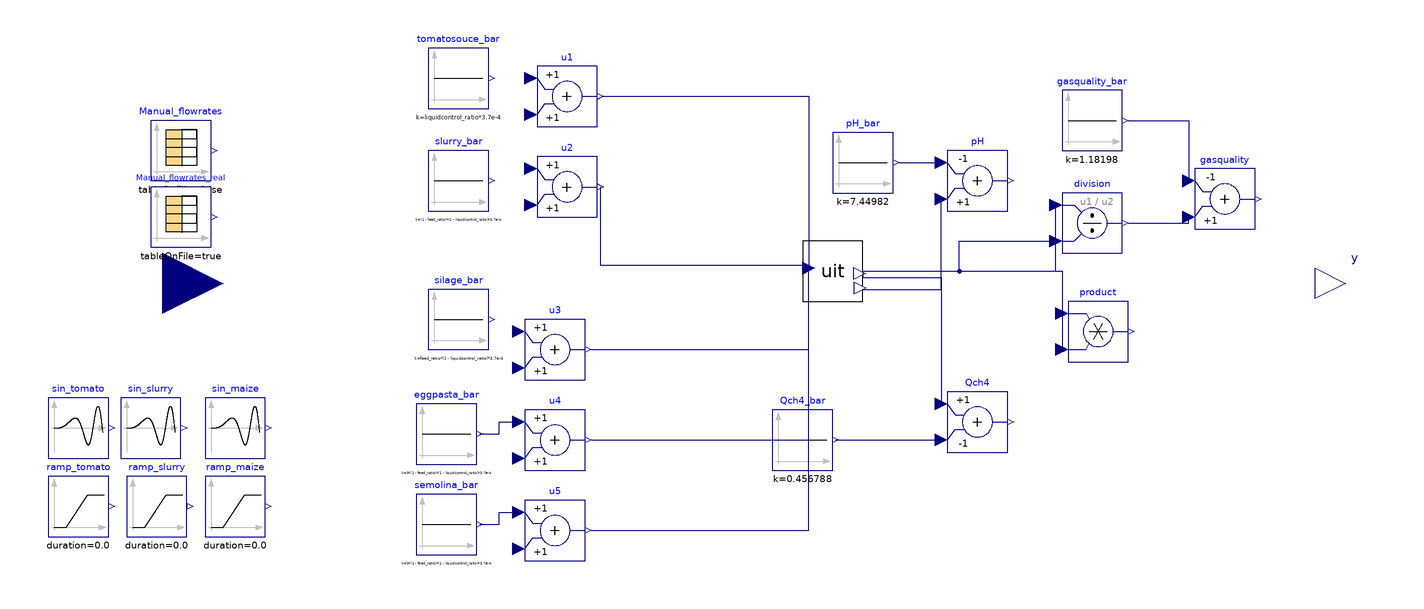

Above is the diagram view of the following Modelica model: its components placed by their Placement annotations and its connect equations drawn as lines.

model UIT_OL_Jan24
  //26.10.2023: New steadystate condition with new feed_ratio, liquidcontrol_ratio and new combi based on measurements.
    //14.11.2023: This model can now be run under "continous" feeding options and "impulse" (i.e. real) feeding option, setting the parameter 'impulse'.
    //09.01.2024: Calibration purpose: re-declaration of parameters to be estimated. Error is computed externally.
    //
    parameter Real feed_ratio = 0.116 "(Qpalpable-Qcontrol)/(Qpalpable-Qcontrol+Qslurry)";
    parameter Real liquidcontrol_ratio = 0.26 "Qcontrol/Qtot. Set from 15%OLR of s.Antonio OLR";
    parameter Real solid_feeding_interval = 2*86400;
    input Real pump_feeding_interval(start = 2.5*3600);
    Real tfr, tfr_pump;
    //Nominal biological parameters (calibation 13.01.2024 solo pilot)
    //Nominal parameter values
    //Add other Ks, Ki and kd!!
    parameter Real k_hyd_xchr = 0.45 "0.32566743895306743, 0.45, 1";
    parameter Real k_hyd_xchm = 0.28 "0.42319302147680693 0.28,0.3";
    parameter Real k_hyd_xchs = 0.011 "0.016324478692379397 0.011, 0.01";
    parameter Real k_hyd_xprr = 1.24 "0.7448677043180438 1.24, 1";
    parameter Real k_hyd_xprs = 0.19 "0.21758908555328108 0.19, 0.2";
    parameter Real k_hyd_xli = 0.449 "0.35010790985270795 0.449, 0.3";
    parameter Real k_m_su = 11 "7.875631490240984 11, 30";
    parameter Real k_m_aa = 10 "12.535480801087115 10, 50";
    parameter Real k_m_c4 = 14 "16.696872722083715 14, 20";
    parameter Real k_m_pro = 18.9 "14.961292134394824 18.9, 13";
    parameter Real k_m_ac = 5.1 "3.2111508857602047 5.1, 5.6, 8";
    parameter Real Ks_ac = 0.443583441 "0.21231036725029 0.443583441 , 0.15";
    parameter Real Ki_nh3_ac = 0.00125268 "0.00140997793843472 0.00125268, 0.0071428571";
    parameter Real Ki_hac_ac = 8.06841945 "2.9917458204406238 8.06841945 , 2.2";
    parameter Real Ki_hpro_pro = 2.2 "7.08317113463713 2.2, 2.2";
    parameter Real kla_pilot = 5.821084588 "3.185356158754692 5.821084588, 10";
    parameter Real kla_batch = 10 "12.243650647046891 10,10";
    parameter Real k_m_h2 = 35 "54.19240185230841 35";
    //Added on 17.01.2024
    parameter Real Ks_pro = 0.15 "0.7397859560206168 0.5, 0.15";
    //Added on 22.01.2024
    parameter Real Ks_h2 = 7e-6 "1.119241977682233e-05 6.88E-06, 7e-6";
    parameter Real Ks_c4 = 0.2 "0.14862982759843518 0.244986962, 0.1, 0.2";
    parameter Real Ki_h2_pro = 3.5e-6 "5.650678716932053e-06 4.65E-06, 3.5e-6";
  //
    //From last calibration pilot+batch 23.01.2024
    // parameter Real k_hyd_xchr = 0.1684696193528361;
    //parameter Real k_hyd_xchm = 0.11807316450678314;
    //parameter Real k_hyd_xchs = 0.010760760986597017;
    //parameter Real k_hyd_xprr = 0.8185943523473431;
    //parameter Real k_hyd_xprs = 0.1285879545427303;
    //parameter Real k_hyd_xli = 0.34765782187342564;
    //parameter Real k_m_su = 2.8541211315421355;
    //parameter Real k_m_aa = 27.984700750009836;
    //parameter Real k_m_c4 = 39.3318245823452;
    //parameter Real k_m_pro = 36.93626337790851;
    //parameter Real k_m_ac = 10.177596300593086;
    //parameter Real Ks_ac = 1.2534702928808392;
    //parameter Real Ki_nh3_ac = 0.001020270070831354;
    //parameter Real Ki_hac_ac = 16.221358114327714;
    //parameter Real Ki_hpro_pro = 8.81605943266344;
    //parameter Real kla_pilot = 3.4370650925142736;
    //parameter Real kla_batch = 6.124003382912489;
    //parameter Real Ks_pro = 0.17344311259729606;
    //parameter Real k_m_h2 = 105.50072601219033;
    //parameter Real Ks_h2 = 7.353483393359679e-06;
    //parameter Real Ks_c4 = 0.3280015715682489;
    //parameter Real Ki_h2_pro = 3.6816309143517844e-06;
    parameter Boolean impulse = true;
    parameter Boolean real = false;
    //Objective function declaration
    Real ISE(start = 0);
    parameter Real Qch4_maxgain = 10;
    Modelica.Blocks.Sources.CombiTimeTable Manual_flowrates(columns = {2, 3}, extrapolation = Modelica.Blocks.Types.Extrapolation.Periodic, smoothness = Modelica.Blocks.Types.Smoothness.ConstantSegments, startTime = 1e6, table = [
    0, 2*feed_ratio*(1 - liquidcontrol_ratio)*370, 2*(1 - feed_ratio)*(1 - liquidcontrol_ratio)*370; 
    1, 0, 0; 
    2, 2*feed_ratio*(1 - liquidcontrol_ratio)*370, 2*(1 - feed_ratio)*(1 - liquidcontrol_ratio)*370;
    3, 0, 0; 
    4, 3*feed_ratio*(1 - liquidcontrol_ratio)*370, 3*(1 - feed_ratio)*(1 - liquidcontrol_ratio)*370; 
    5, 0, 0; 6, 0, 0; 7, 0, 0], tableOnFile = false, timeScale = 86400) annotation(
      Placement(visible = true, transformation(origin = {-172, 44}, extent = {{-10, -10}, {10, 10}}, rotation = 0)));
    //Integer i_curr;
    //
    //Reactor model - system
    UIT uit(digester.X_su_start = 1.65728,
  digester.X_aa_start = 0.541241,
  digester.X_fa_start = 0.160968,
  digester.X_c4_start = 0.375958,
  digester.X_pro_start = 0.21632,
  digester.X_ac_start = 0.891913,
  digester.X_h2_start = 0.416472,
  digester.X_c_start = 0,
  digester.X_i_start = 24.9314,
  digester.X_ch_start = {1.46379,0.69305,2.06708},
  digester.X_pr_start = {0.190092,0.666805},
  digester.X_li_start = 0.323295,
  digester.X_p_start = 0.343258,
  digester.S_i_start = 0.0858146,
  digester.S_su_start = 0.0299818,
  digester.S_aa_start = 0.025083,
  digester.S_fa_start = 0.0504583,
  digester.S_va_start = 0.00966647,
  digester.S_bu_start = 0.0155887,
  digester.S_pro_start = 0.0186578,
  digester.S_ac_start = 1.07684,
  digester.S_h2_start = 2.33354e-07,
  digester.S_ch4_start = 0.372485,
  digester.S_ic_start = 0.203826,
  digester.S_in_start = 0.116751,
  digester.S_ip_start = 0.00420842,
  digester.S_cat_start = 0.119452,
  digester.S_ca_start = 5.63432e-05,
  digester.S_mg_start = 0.000122709,
  digester.S_an_start = 0.0182832,
  digester.ash_start = 12.8749,
  digester.X_lig_start = 7.88827,
  digester.S_gas_h2_start = 1.35944e-06,
  digester.S_gas_ch4_start = 1.28316,
  digester.S_gas_co2_start = 0.016337,
  digester.S_gas_nh3_start = 1.81043e-06,
  digester.X_acp_start = 1.50977e-11,
  digester.X_stru_start = 0.0100953,
  digester.X_ccm_start = 0.00537178,
  digester.X_mag_start = 2.76859e-9, limPID.xi_start = 0.0188717, real = real,
    digester.k_hyd_xchr = k_hyd_xchr, digester.k_hyd_xchm = k_hyd_xchm, digester.k_hyd_xchs = k_hyd_xchs, digester.k_hyd_xprr = k_hyd_xprr, digester.k_hyd_xprs = k_hyd_xprs, digester.k_hyd_xli = k_hyd_xli, digester.k_m_su = k_m_su, digester.k_m_aa = k_m_aa, digester.k_m_c4 = k_m_c4, digester.k_m_pro = k_m_pro, digester.k_m_ac = k_m_ac, digester.Ks_ac = Ks_ac, digester.Ki_nh3_ac = Ki_nh3_ac, digester.Ki_hac_ac = Ki_hac_ac, digester.Ki_hpro_pro = Ki_hpro_pro, digester.kla = kla_pilot, digester.k_m_h2 = k_m_h2, digester.Ks_pro = Ks_pro, digester.Ks_h2 = Ks_h2, digester.Ks_c4 = Ks_c4, digester.Ki_h2_pro = Ki_h2_pro) annotation(
      Placement(visible = true, transformation(origin = {44, 4}, extent = {{-10, -10}, {10, 10}}, rotation = 0)));
    //Inputs
    //u_bar
    Modelica.Blocks.Sources.Constant slurry_bar(k = (1 - feed_ratio)*(1 - liquidcontrol_ratio)*3.7e-4) annotation(
      Placement(visible = true, transformation(origin = {-80, 34}, extent = {{-10, -10}, {10, 10}}, rotation = 0)));
    Modelica.Blocks.Sources.Constant silage_bar(k = feed_ratio*(1 - liquidcontrol_ratio)*3.7e-4) annotation(
      Placement(visible = true, transformation(origin = {-80, -12}, extent = {{-10, -10}, {10, 10}}, rotation = 0)));
    Modelica.Blocks.Sources.Constant tomatosouce_bar(k = liquidcontrol_ratio*3.7e-4) annotation(
      Placement(visible = true, transformation(origin = {-80, 68}, extent = {{-10, -10}, {10, 10}}, rotation = 0)));
    Modelica.Blocks.Sources.Constant eggpasta_bar(k = 0*(1 - feed_ratio)*(1 - liquidcontrol_ratio)*3.7e-4) annotation(
      Placement(visible = true, transformation(origin = {-84, -50}, extent = {{-10, -10}, {10, 10}}, rotation = 0)));
    Modelica.Blocks.Sources.Constant semolina_bar(k = 0*(1 - feed_ratio)*(1 - liquidcontrol_ratio)*3.7e-4) annotation(
      Placement(visible = true, transformation(origin = {-84, -80}, extent = {{-10, -10}, {10, 10}}, rotation = 0)));
    //u
    //
    Modelica.Blocks.Math.Add u3 annotation(
      Placement(visible = true, transformation(origin = {-48, -22}, extent = {{-10, -10}, {10, 10}}, rotation = 0)));
    Modelica.Blocks.Math.Add u2 annotation(
      Placement(visible = true, transformation(origin = {-44, 32}, extent = {{-10, -10}, {10, 10}}, rotation = 0)));
    Modelica.Blocks.Math.Add u1 annotation(
      Placement(visible = true, transformation(origin = {-44, 62}, extent = {{-10, -10}, {10, 10}}, rotation = 0)));
    Modelica.Blocks.Math.Add u4 annotation(
      Placement(visible = true, transformation(origin = {-48, -52}, extent = {{-10, -10}, {10, 10}}, rotation = 0)));
    Modelica.Blocks.Math.Add u5 annotation(
      Placement(visible = true, transformation(origin = {-48, -82}, extent = {{-10, -10}, {10, 10}}, rotation = 0)));
    //Outputs
    //y_bar
    Modelica.Blocks.Sources.Constant Qch4_bar(k = 0.456788) annotation(
      Placement(visible = true, transformation(origin = {34, -52}, extent = {{-10, -10}, {10, 10}}, rotation = 0)));
    Modelica.Blocks.Sources.Constant pH_bar(k = 7.44982) annotation(
      Placement(visible = true, transformation(origin = {54, 40}, extent = {{-10, -10}, {10, 10}}, rotation = 0)));
    Modelica.Blocks.Sources.Constant gasquality_bar(k = 1.18198) annotation(
      Placement(visible = true, transformation(origin = {130, 54}, extent = {{-10, -10}, {10, 10}}, rotation = 0)));
    //y
    Modelica.Blocks.Math.Add Qch4(k2 = -1) annotation(
      Placement(visible = true, transformation(origin = {92, -46}, extent = {{-10, -10}, {10, 10}}, rotation = 0)));
    Modelica.Blocks.Math.Product product annotation(
      Placement(visible = true, transformation(origin = {132, -16}, extent = {{-10, -10}, {10, 10}}, rotation = 0)));
    Modelica.Blocks.Math.Division division annotation(
      Placement(visible = true, transformation(origin = {130, 20}, extent = {{-10, -10}, {10, 10}}, rotation = 0)));
    Modelica.Blocks.Math.Add gasquality(k1 = -1) annotation(
      Placement(visible = true, transformation(origin = {174, 28}, extent = {{-10, -10}, {10, 10}}, rotation = 0)));
    //Additional interfaces to simply multiple CL analysis (es.continuous vs discrete vs impulse)
    Modelica.Blocks.Interfaces.RealOutput y[2] annotation(
      Placement(visible = true, transformation(origin = {214, 0}, extent = {{-10, -10}, {10, 10}}, rotation = 0), iconTransformation(origin = {214, 0}, extent = {{-10, -10}, {10, 10}}, rotation = 0)));
    //Declaration of additional inputs (to be specified in upper level)
    Modelica.Blocks.Interfaces.RealInput u[5](each start = 0) annotation(
      Placement(visible = true, transformation(origin = {-178, 0}, extent = {{-20, -20}, {20, 20}}, rotation = 0)));
    Modelica.Blocks.Sources.Ramp ramp_tomato(startTime = 1e6, duration = 0.0) annotation(
      Placement(visible = true, transformation(origin = {-206, -74}, extent = {{-10, -10}, {10, 10}}, rotation = 0)));
    Modelica.Blocks.Sources.Ramp ramp_slurry(startTime = 1e6, duration = 0.0) annotation(
      Placement(visible = true, transformation(origin = {-180, -74}, extent = {{-10, -10}, {10, 10}}, rotation = 0)));
    Modelica.Blocks.Sources.Ramp ramp_maize(startTime = 1e6, duration = 0.0) annotation(
      Placement(visible = true, transformation(origin = {-154, -74}, extent = {{-10, -10}, {10, 10}}, rotation = 0)));
    Modelica.Blocks.Sources.SineVariableFrequencyAndAmplitude sin_tomato(useConstantAmplitude = true, useConstantFrequency = true) annotation(
      Placement(visible = true, transformation(origin = {-206, -48}, extent = {{-10, -10}, {10, 10}}, rotation = 0)));
    Modelica.Blocks.Sources.SineVariableFrequencyAndAmplitude sin_slurry(useConstantAmplitude = true, useConstantFrequency = true) annotation(
      Placement(visible = true, transformation(origin = {-182, -48}, extent = {{-10, -10}, {10, 10}}, rotation = 0)));
    Modelica.Blocks.Sources.SineVariableFrequencyAndAmplitude sin_maize(useConstantAmplitude = true, useConstantFrequency = true) annotation(
      Placement(visible = true, transformation(origin = {-154, -48}, extent = {{-10, -10}, {10, 10}}, rotation = 0)));
    Modelica.Blocks.Sources.CombiTimeTable Manual_flowrates_real(columns = {2, 3}, extrapolation = Modelica.Blocks.Types.Extrapolation.Periodic, fileName = "C:/Users/lenovo/OneDrive - Politecnico di Milano/Work_cloud/DOTTORATO/Sperimentazione UIT/CombiTimeTables UIT/Manual_flowrates_real_R2.txt", smoothness = Modelica.Blocks.Types.Smoothness.ConstantSegments, startTime = 0, tableName = "Flowrates", tableOnFile = true, timeScale = 1) annotation(
      Placement(visible = true, transformation(origin = {-172, 22}, extent = {{-10, -10}, {10, 10}}, rotation = 0)));
  Modelica.Blocks.Math.Add pH(k1 = -1, k2 = +1) annotation(
      Placement(visible = true, transformation(origin = {92, 34}, extent = {{-10, -10}, {10, 10}}, rotation = 0)));
  equation
//Simulation of real temperature drop in UIT
    uit.digester.T_op = if impulse == true then uit.realExpression.y else uit.temperature.y;
//Simulation of impulse feeding for "solid" substrates with timetable (weelend behaviour included)
//Used with "Manual_flowrates_real"
//    u3.u1 = if impulse and time > 1e6 then 86400/300*Manual_flowrates_real.y[1]/1e6 elseif not impulse or time < 1e6 then silage_bar.y else 1e-7;
//    u2.u1 = if impulse and time > 1e6 then 86400/300*Manual_flowrates_real.y[2]/1e6 elseif not impulse or time < 1e6 then  slurry_bar.y else 1e-7;
//Used with "Manual_flowrates"
    when sample(0, 86400) then
      tfr = time;
    end when;
    if real == true then
      u3.u1 = if impulse and time > 1e6 then 86400/300*Manual_flowrates_real.y[1]/1e6 elseif not impulse or time < 1e6 then silage_bar.y else 1e-7;
      u2.u1 = if impulse and time > 1e6 then 86400/300*Manual_flowrates_real.y[2]/1e6 elseif not impulse or time < 1e6 then slurry_bar.y else 1e-7;
    else
      u3.u1 = if (time - tfr) < 300 and impulse and time > 1e6 then 86400/300*Manual_flowrates.y[1]/1e6 elseif not impulse or time < 1e6 then silage_bar.y else 1e-7;
      u2.u1 = if (time - tfr) < 300 and impulse and time > 1e6 then 86400/300*Manual_flowrates.y[2]/1e6 elseif not impulse or time < 1e6 then slurry_bar.y else 1e-7;
    end if;
//
//Simulation of impulse feeding for "pumpable" substrates
//  when sample(0, pump_feeding_interval) then
//    tfr_pump = time;
//  end when;
//  if (time - tfr_pump) < 60 and impulse and time > 1e6 then
//    u1.u1 = 10/1e6*24*60;
//  elseif not impulse or time < 1e6 then
//    u1.u1 = tomatosouce_bar.y;
//  else
//    u1.u1 = 1e-7;
//  end if;
//Trick to allow for higher variability pump_feeding_interval
    when time > pre(tfr_pump) + ADM1_P.Functions.round(pump_feeding_interval) then
      tfr_pump = time;
    end when;
    if (time - tfr_pump) < 60 and impulse and time > 1e6 then
      u1.u1 = 10/1e6*24*60;
    elseif not impulse or time < 1e6 then
      u1.u1 = tomatosouce_bar.y;
    else
      u1.u1 = 1e-7;
    end if;
//Inputs
//u=u_i allows only OL simulations with constant input=start values
//To perform OL simulations neglect equations for u and directly specify u_i=whatever or in "Multiple_UIT_OL".
    u[1] = u1.u2;
    u[2] = u2.u2;
    u[3] = u3.u2;
    u[4] = u4.u2;
    u[5] = u5.u2;
//  u3.u2 = if noEvent(time > 1e6 and time < 1e6 + 300) then 0*feed_ratio*(1 - liquidcontrol_ratio)*4e-4 else 0;
//  u3.u2 = if noEvent(time < 1e6) then 0 else pulse.y;
//Outputs
    y[1] = Qch4.y;
    y[2] = gasquality.y;
//
//Objective function for maximization of methane production
    der(ISE) = (Qch4_maxgain - Qch4.y)^2;
//
    connect(u2.y, uit.q[2]) annotation(
      Line(points = {{-33, 32}, {-33, 6}, {36, 6}}, color = {0, 0, 127}));
    connect(u3.y, uit.q[3]) annotation(
      Line(points = {{-36, -22}, {36, -22}, {36, 6}}, color = {0, 0, 127}));
    connect(uit.y_gas[4], Qch4.u1) annotation(
      Line(points = {{54, 4}, {54, 2}, {80, 2}, {80, -40}}, color = {0, 0, 127}));
    connect(Qch4_bar.y, Qch4.u2) annotation(
      Line(points = {{45, -52}, {80, -52}}, color = {0, 0, 127}));
    connect(uit.y_gas[2], division.u1) annotation(
      Line(points = {{54, 4}, {118, 4}, {118, 26}}, color = {0, 0, 127}));
    connect(uit.y_gas[3], division.u2) annotation(
      Line(points = {{54, 4}, {86, 4}, {86, 14}, {118, 14}}, color = {0, 0, 127}));
    connect(uit.y_gas[1], product.u1) annotation(
      Line(points = {{54, 4}, {120, 4}, {120, -10}}, color = {0, 0, 127}));
    connect(uit.y_gas[3], product.u2) annotation(
      Line(points = {{54, 4}, {120, 4}, {120, -22}}, color = {0, 0, 127}));
    connect(gasquality_bar.y, gasquality.u1) annotation(
      Line(points = {{142, 54}, {162, 54}, {162, 34}}, color = {0, 0, 127}));
    connect(division.y, gasquality.u2) annotation(
      Line(points = {{142, 20}, {162, 20}, {162, 22}}, color = {0, 0, 127}));
    connect(u1.y, uit.q[1]) annotation(
      Line(points = {{-32, 62}, {36, 62}, {36, 6}}, color = {0, 0, 127}));
    connect(eggpasta_bar.y, u4.u1) annotation(
      Line(points = {{-73, -50}, {-66.5, -50}, {-66.5, -46}, {-60, -46}}, color = {0, 0, 127}));
    connect(semolina_bar.y, u5.u1) annotation(
      Line(points = {{-73, -80}, {-66.5, -80}, {-66.5, -76}, {-60, -76}}, color = {0, 0, 127}));
    connect(u4.y, uit.q[4]) annotation(
      Line(points = {{-36, -52}, {36, -52}, {36, 6}}, color = {0, 0, 127}));
    connect(u5.y, uit.q[5]) annotation(
      Line(points = {{-36, -82}, {36, -82}, {36, 6}}, color = {0, 0, 127}));
    connect(uit.y_dig[1], pH.u2) annotation(
      Line(points = {{54, -2}, {80, -2}, {80, 28}}, color = {0, 0, 127}));
    connect(pH_bar.y, pH.u1) annotation(
      Line(points = {{66, 40}, {80, 40}}, color = {0, 0, 127}));
    annotation(
      experiment(StartTime = 0, StopTime = 7.8624e+06, Tolerance = 1e-05, Interval = 3600),
      __OpenModelica_commandLineOptions = "--matchingAlgorithm=PFPlusExt --indexReductionMethod=dynamicStateSelection -d=initialization,NLSanalyticJacobian --std=latest ",
      __OpenModelica_simulationFlags(lv = "LOG_STATS", s = "dassl", variableFilter = ".*"),
      Diagram(coordinateSystem(extent = {{-100, -100}, {100, 100}})));
  end UIT_OL_Jan24;